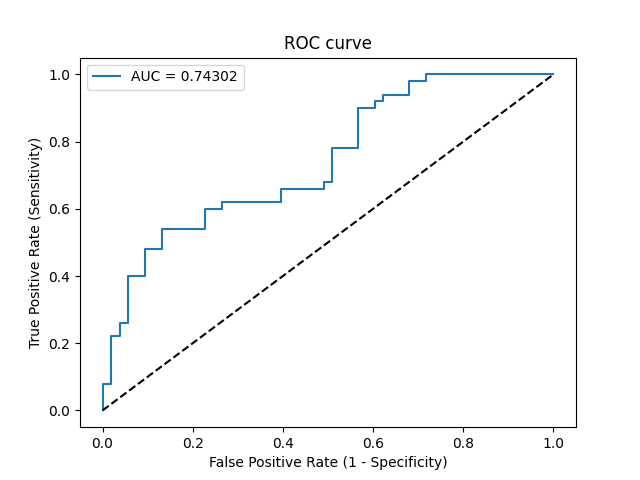

Values plotted in this chart, from the file beside it:
Threshold, Sensitivity, Specificity, NPV, PPV
inf, 0.0, 1.0, 0.5146, 0
1, 0.02, 1.0, 0.5196, 1.0
0.9953, 0.08, 1.0, 0.5354, 1.0
0.9952, 0.08, 0.9811, 0.5306, 0.8
0.9745, 0.22, 0.9811, 0.5714, 0.9167
0.9712, 0.22, 0.9623, 0.5667, 0.8462
0.9645, 0.26, 0.9623, 0.5795, 0.8667
0.9547, 0.26, 0.9434, 0.5747, 0.8125
0.8779, 0.4, 0.9434, 0.625, 0.8696
0.8663, 0.4, 0.9057, 0.6154, 0.8
0.8147, 0.48, 0.9057, 0.6486, 0.8276
0.8027, 0.48, 0.8679, 0.6389, 0.7742
0.7692, 0.54, 0.8679, 0.6667, 0.7941
0.754, 0.54, 0.7736, 0.6406, 0.6923
0.7499, 0.6, 0.7736, 0.6721, 0.7143
0.7268, 0.6, 0.7358, 0.661, 0.6818
0.7188, 0.62, 0.7358, 0.6724, 0.6889
0.6503, 0.62, 0.6038, 0.6275, 0.5962
0.6397, 0.66, 0.6038, 0.6531, 0.6111
0.6196, 0.66, 0.5094, 0.6136, 0.5593
0.6166, 0.68, 0.5094, 0.6279, 0.5667
0.6113, 0.68, 0.4906, 0.619, 0.5574
0.5724, 0.78, 0.4906, 0.7027, 0.5909
0.5647, 0.78, 0.434, 0.6765, 0.5652
0.5164, 0.9, 0.434, 0.8214, 0.6
0.5066, 0.9, 0.3962, 0.8077, 0.5844
0.505, 0.92, 0.3962, 0.84, 0.5897
0.5044, 0.92, 0.3774, 0.8333, 0.5823
0.5001, 0.94, 0.3774, 0.8696, 0.5875
0.4879, 0.94, 0.3208, 0.85, 0.5663
0.4544, 0.98, 0.3208, 0.9444, 0.5765
0.4408, 0.98, 0.283, 0.9375, 0.5632
0.4372, 1.0, 0.283, 1.0, 0.5682
4.684354341785946e-05, 1.0, 0.0, 0, 0.4854
